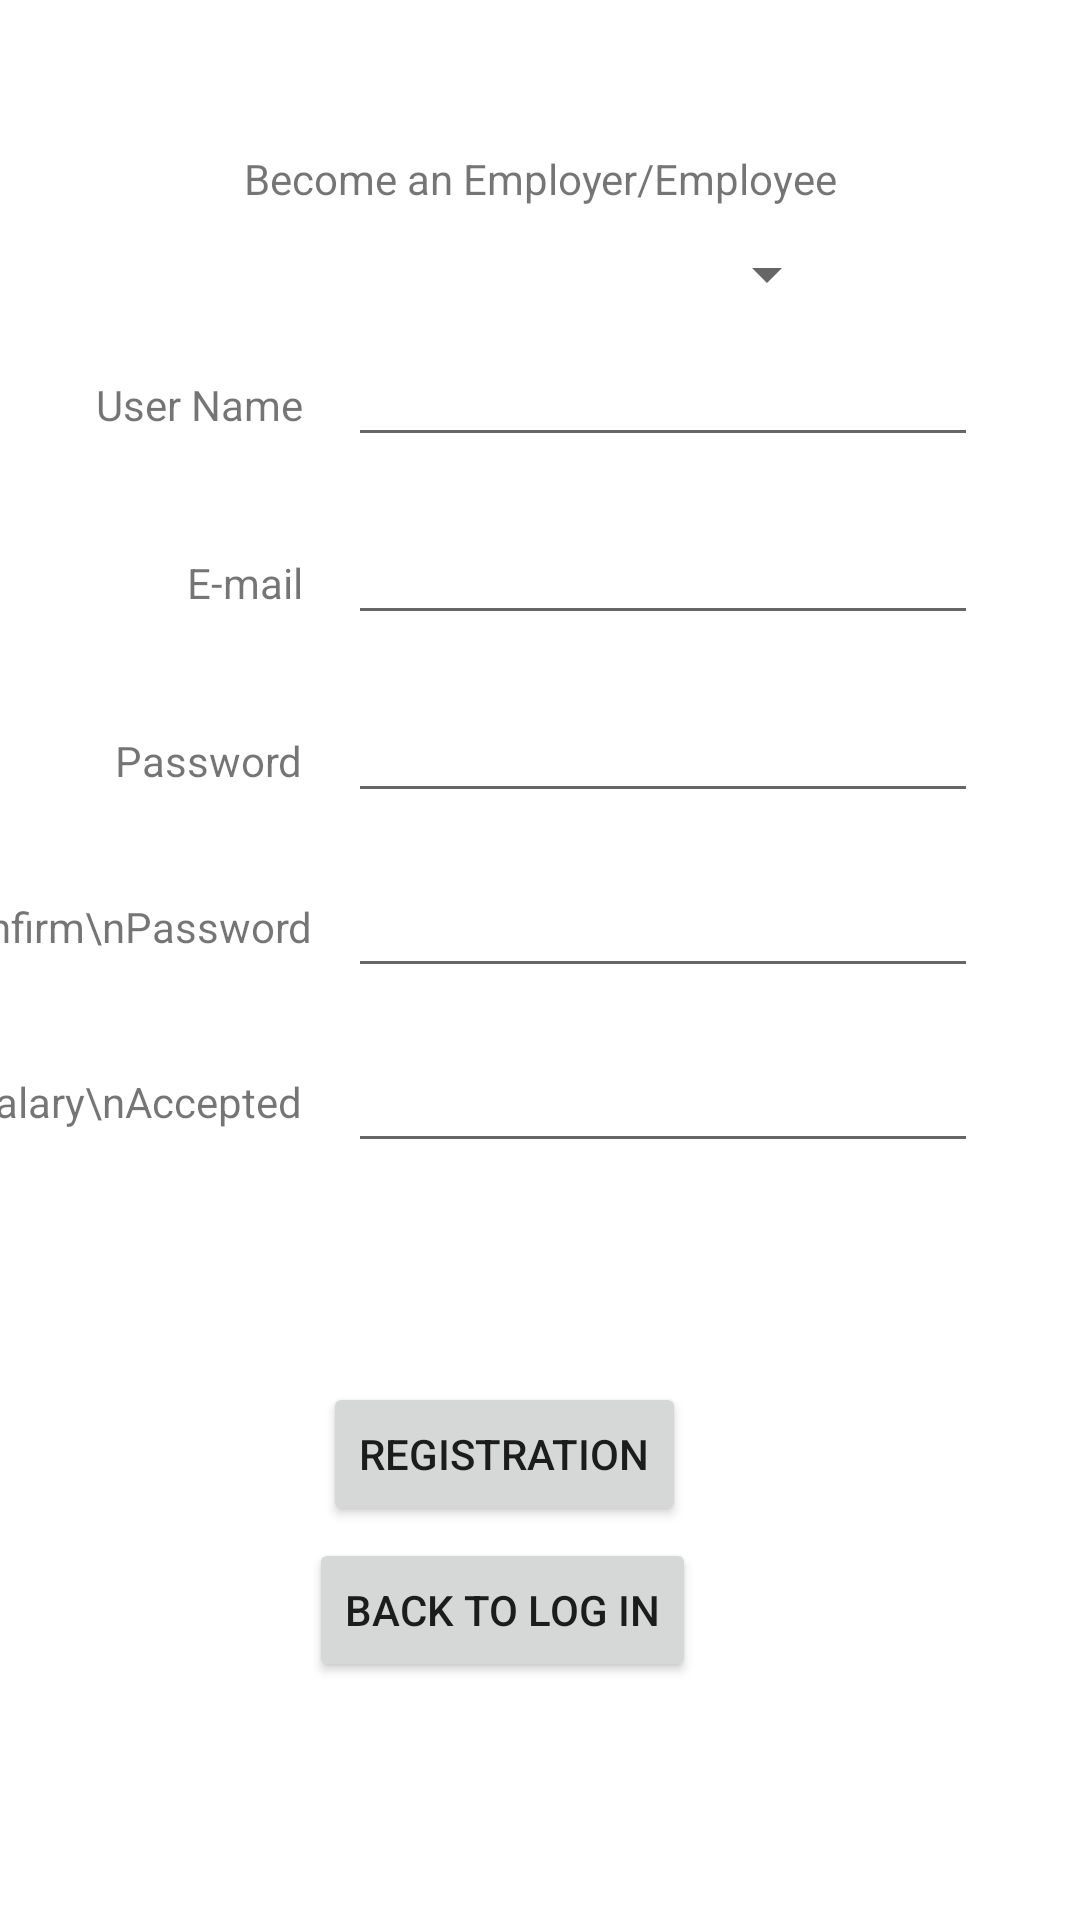

Write the Android layout XML for this screen, with the resource values it uses.
<!-- AndroidManifest.xml: application theme Theme.QuickCashReg -->
<!-- res/layout/activity_main.xml -->
<?xml version="1.0" encoding="utf-8"?>
<androidx.constraintlayout.widget.ConstraintLayout xmlns:android="http://schemas.android.com/apk/res/android"
    xmlns:app="http://schemas.android.com/apk/res-auto"
    xmlns:tools="http://schemas.android.com/tools"
    android:layout_width="match_parent"
    android:layout_height="match_parent"
    tools:context=".Register.RegisterActivity">

    <TextView
        android:id="@+id/hintForEmail"
        android:layout_width="wrap_content"
        android:layout_height="wrap_content"
        android:layout_marginStart="3dp"
        android:layout_marginTop="3dp"
        android:textSize="12sp"
        app:layout_constraintStart_toStartOf="@+id/password"
        app:layout_constraintTop_toBottomOf="@+id/eMail" />

    <EditText
        android:id="@+id/password"
        android:layout_width="wrap_content"
        android:layout_height="wrap_content"
        android:layout_marginTop="15dp"
        android:ems="10"
        android:inputType="textPassword"
        app:layout_constraintStart_toStartOf="@+id/eMail"
        app:layout_constraintTop_toTopOf="@+id/hintForEmail" />

    <EditText
        android:id="@+id/passwordConfirm"
        android:layout_width="wrap_content"
        android:layout_height="wrap_content"
        android:layout_marginTop="17dp"
        android:ems="10"
        android:inputType="textPassword"
        app:layout_constraintStart_toStartOf="@+id/password"
        app:layout_constraintTop_toBottomOf="@+id/password" />

    <EditText
        android:id="@+id/eMail"
        android:layout_width="wrap_content"
        android:layout_height="wrap_content"
        android:layout_marginTop="18dp"
        android:ems="10"
        android:inputType="textEmailAddress"
        app:layout_constraintStart_toStartOf="@+id/userName"
        app:layout_constraintTop_toBottomOf="@+id/userName" />

    <TextView
        android:id="@+id/Email"
        android:layout_width="wrap_content"
        android:layout_height="wrap_content"
        android:layout_marginEnd="15dp"
        android:text="E-mail"
        app:layout_constraintBaseline_toBaselineOf="@+id/eMail"
        app:layout_constraintEnd_toStartOf="@+id/eMail" />

    <TextView
        android:id="@+id/Password"
        android:layout_width="wrap_content"
        android:layout_height="wrap_content"
        android:layout_marginEnd="15dp"
        android:text="Password"
        app:layout_constraintBaseline_toBaselineOf="@+id/password"
        app:layout_constraintEnd_toStartOf="@+id/password" />

    <TextView
        android:id="@+id/ConfirmPassword"
        android:layout_width="wrap_content"
        android:layout_height="wrap_content"
        android:layout_marginEnd="12dp"
        android:text="Confirm\nPassword"
        app:layout_constraintBottom_toBottomOf="@+id/passwordConfirm"
        app:layout_constraintEnd_toStartOf="@+id/passwordConfirm"
        app:layout_constraintTop_toTopOf="@+id/passwordConfirm" />

    <Button
        android:id="@+id/buttonreg"
        android:layout_width="wrap_content"
        android:layout_height="wrap_content"
        android:layout_marginTop="112dp"
        android:text="Registration"
        app:layout_constraintEnd_toEndOf="parent"
        app:layout_constraintHorizontal_bias="0.451"
        app:layout_constraintStart_toStartOf="parent"
        app:layout_constraintTop_toBottomOf="@+id/hintForPasswordConfirm" />

    <Button
        android:id="@+id/loginButton"
        android:layout_width="wrap_content"
        android:layout_height="wrap_content"
        android:layout_marginTop="4dp"
        android:text="Back To Log In"
        app:layout_constraintEnd_toEndOf="@+id/buttonreg"
        app:layout_constraintHorizontal_bias="0.6"
        app:layout_constraintStart_toStartOf="@+id/buttonreg"
        app:layout_constraintTop_toBottomOf="@+id/buttonreg" />

    <EditText
        android:id="@+id/minimumSalary"
        android:layout_width="wrap_content"
        android:layout_height="wrap_content"
        android:layout_marginTop="17dp"
        android:ems="10"
        android:inputType="text"
        app:layout_constraintStart_toStartOf="@+id/passwordConfirm"
        app:layout_constraintTop_toBottomOf="@+id/passwordConfirm" />

    <EditText
        android:id="@+id/userName"
        android:layout_width="wrap_content"
        android:layout_height="wrap_content"
        android:layout_marginTop="111dp"
        android:layout_marginEnd="34dp"
        android:ems="10"
        android:inputType="textPersonName"
        app:layout_constraintEnd_toEndOf="parent"
        app:layout_constraintTop_toTopOf="parent" />

    <TextView
        android:id="@+id/UserName"
        android:layout_width="wrap_content"
        android:layout_height="wrap_content"
        android:layout_marginEnd="15dp"
        android:text="User Name"
        app:layout_constraintBaseline_toBaselineOf="@+id/userName"
        app:layout_constraintEnd_toStartOf="@+id/userName" />

    <TextView
        android:id="@+id/hintForPasswordConfirm"
        android:layout_width="wrap_content"
        android:layout_height="wrap_content"
        android:layout_marginStart="3dp"
        android:layout_marginTop="3dp"
        android:textSize="12sp"
        app:layout_constraintStart_toStartOf="@+id/passwordConfirm"
        app:layout_constraintTop_toBottomOf="@+id/passwordConfirm" />

    <TextView
        android:id="@+id/hintForRoleSelection"
        android:layout_width="wrap_content"
        android:layout_height="wrap_content"
        android:layout_marginTop="50dp"
        android:text="Become an Employer/Employee"
        app:layout_constraintEnd_toEndOf="parent"
        app:layout_constraintStart_toStartOf="parent"
        app:layout_constraintTop_toTopOf="parent" />

    <Spinner
        android:id="@+id/roleList"
        android:layout_width="199dp"
        android:layout_height="25dp"
        android:layout_marginTop="10dp"
        android:spinnerMode="dropdown"
        app:layout_constraintEnd_toEndOf="parent"
        app:layout_constraintStart_toStartOf="parent"
        app:layout_constraintTop_toBottomOf="@+id/hintForRoleSelection" />

    <TextView
        android:id="@+id/statusLabel"
        android:layout_width="409dp"
        android:layout_height="731dp"
        android:text=""
        android:textSize="16dp"
        app:layout_constraintBottom_toBottomOf="parent"
        app:layout_constraintEnd_toEndOf="parent"
        app:layout_constraintStart_toStartOf="parent"
        app:layout_constraintTop_toTopOf="parent"
        app:layout_constraintVertical_bias="0.0">

    </TextView>

    <TextView
        android:id="@+id/hintForPassword"
        android:layout_width="wrap_content"
        android:layout_height="wrap_content"
        android:layout_marginStart="3dp"
        android:layout_marginTop="3dp"
        android:textSize="12sp"
        app:layout_constraintStart_toStartOf="@+id/password"
        app:layout_constraintTop_toBottomOf="@+id/password" />

    <TextView
        android:id="@+id/miniSalary"
        android:layout_width="wrap_content"
        android:layout_height="wrap_content"
        android:layout_marginEnd="12dp"
        android:text="Minimum\nSalary\nAccepted
"
        app:layout_constraintBottom_toBottomOf="@+id/minimumSalary"
        app:layout_constraintEnd_toStartOf="@+id/minimumSalary"
        app:layout_constraintTop_toTopOf="@+id/minimumSalary" />


</androidx.constraintlayout.widget.ConstraintLayout>
<!-- resources referenced by this layout -->
<resources>
  <style name="Theme.QuickCashReg" parent="Theme.MaterialComponents.DayNight.DarkActionBar">
          
          <item name="colorPrimary">@color/purple_500</item>
          <item name="colorPrimaryVariant">@color/purple_700</item>
          <item name="colorOnPrimary">@color/white</item>
          
          <item name="colorSecondary">@color/teal_200</item>
          <item name="colorSecondaryVariant">@color/teal_700</item>
          <item name="colorOnSecondary">@color/black</item>
          
          <item name="android:statusBarColor">?attr/colorPrimaryVariant</item>
          
      </style>
  <color name="purple_500">#FF6200EE</color>
  <color name="purple_700">#FF3700B3</color>
  <color name="white">#FFFFFFFF</color>
  <color name="teal_200">#FF03DAC5</color>
  <color name="teal_700">#FF018786</color>
  <color name="black">#FF000000</color>
</resources>
